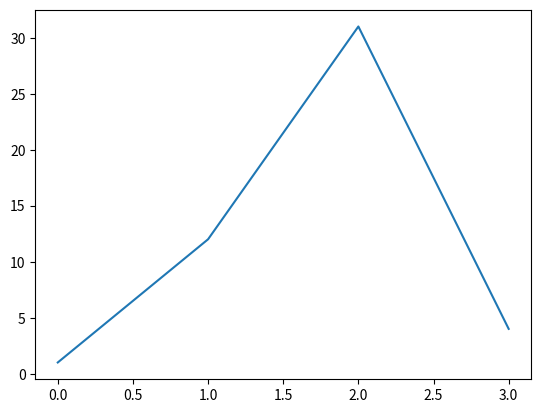

Python code for this plot:
import matplotlib.pyplot as plt
y=[1,12,31,4]
x=range(len(y))
plt.plot(x,y)
plt.show()
